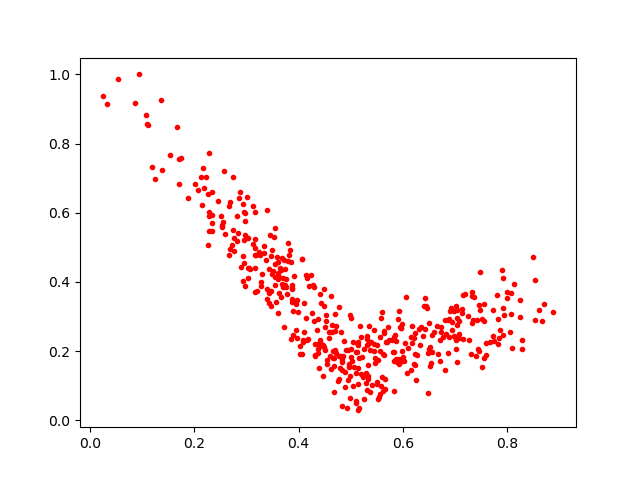

Source data for this figure (header and first rows):
0.47788137, 0.11848886
0.4901, 0.2026
0.7592, 0.2237
0.7476, 0.4299
0.6421, 0.2649
0.4316, 0.188
0.5195, 0.2405
0.7074, 0.2493
0.3385, 0.3811
0.8136, 0.3945
0.316, 0.4969
0.5359, 0.2049
0.5316, 0.2363
0.6075, 0.1356
0.5143, 0.02889
0.4885, 0.09657
0.5555, 0.2013
0.462, 0.1483
0.8056, 0.2547
0.5329, 0.1209
0.3604, 0.4083
0.482, 0.2555
0.05293, 0.987
0.5465, 0.1652
0.437, 0.2926
0.7154, 0.2346
0.7267, 0.2319
0.1075, 0.8824
0.4314, 0.2204
0.4322, 0.1863
0.4783, 0.3263
0.7024, 0.3308
0.2929, 0.4761
0.5511, 0.1115
0.3486, 0.4919
0.6653, 0.272
0.7131, 0.3118
0.6906, 0.3164
0.2747, 0.549
0.7451, 0.1993
0.8246, 0.3
0.6673, 0.1911
0.43, 0.3852
0.4098, 0.2551
0.5188, 0.1342
0.4989, 0.3051
0.3762, 0.3861
0.08587, 0.9178
0.2528, 0.5635
0.5546, 0.06803
0.6811, 0.1455
0.6418, 0.3535
0.5634, 0.1882
0.4262, 0.3099
0.3464, 0.3309
0.3427, 0.4382
0.3472, 0.4749
0.2193, 0.6709
0.2553, 0.5742
0.7454, 0.333
0.5342, 0.2717
... 394 more rows
